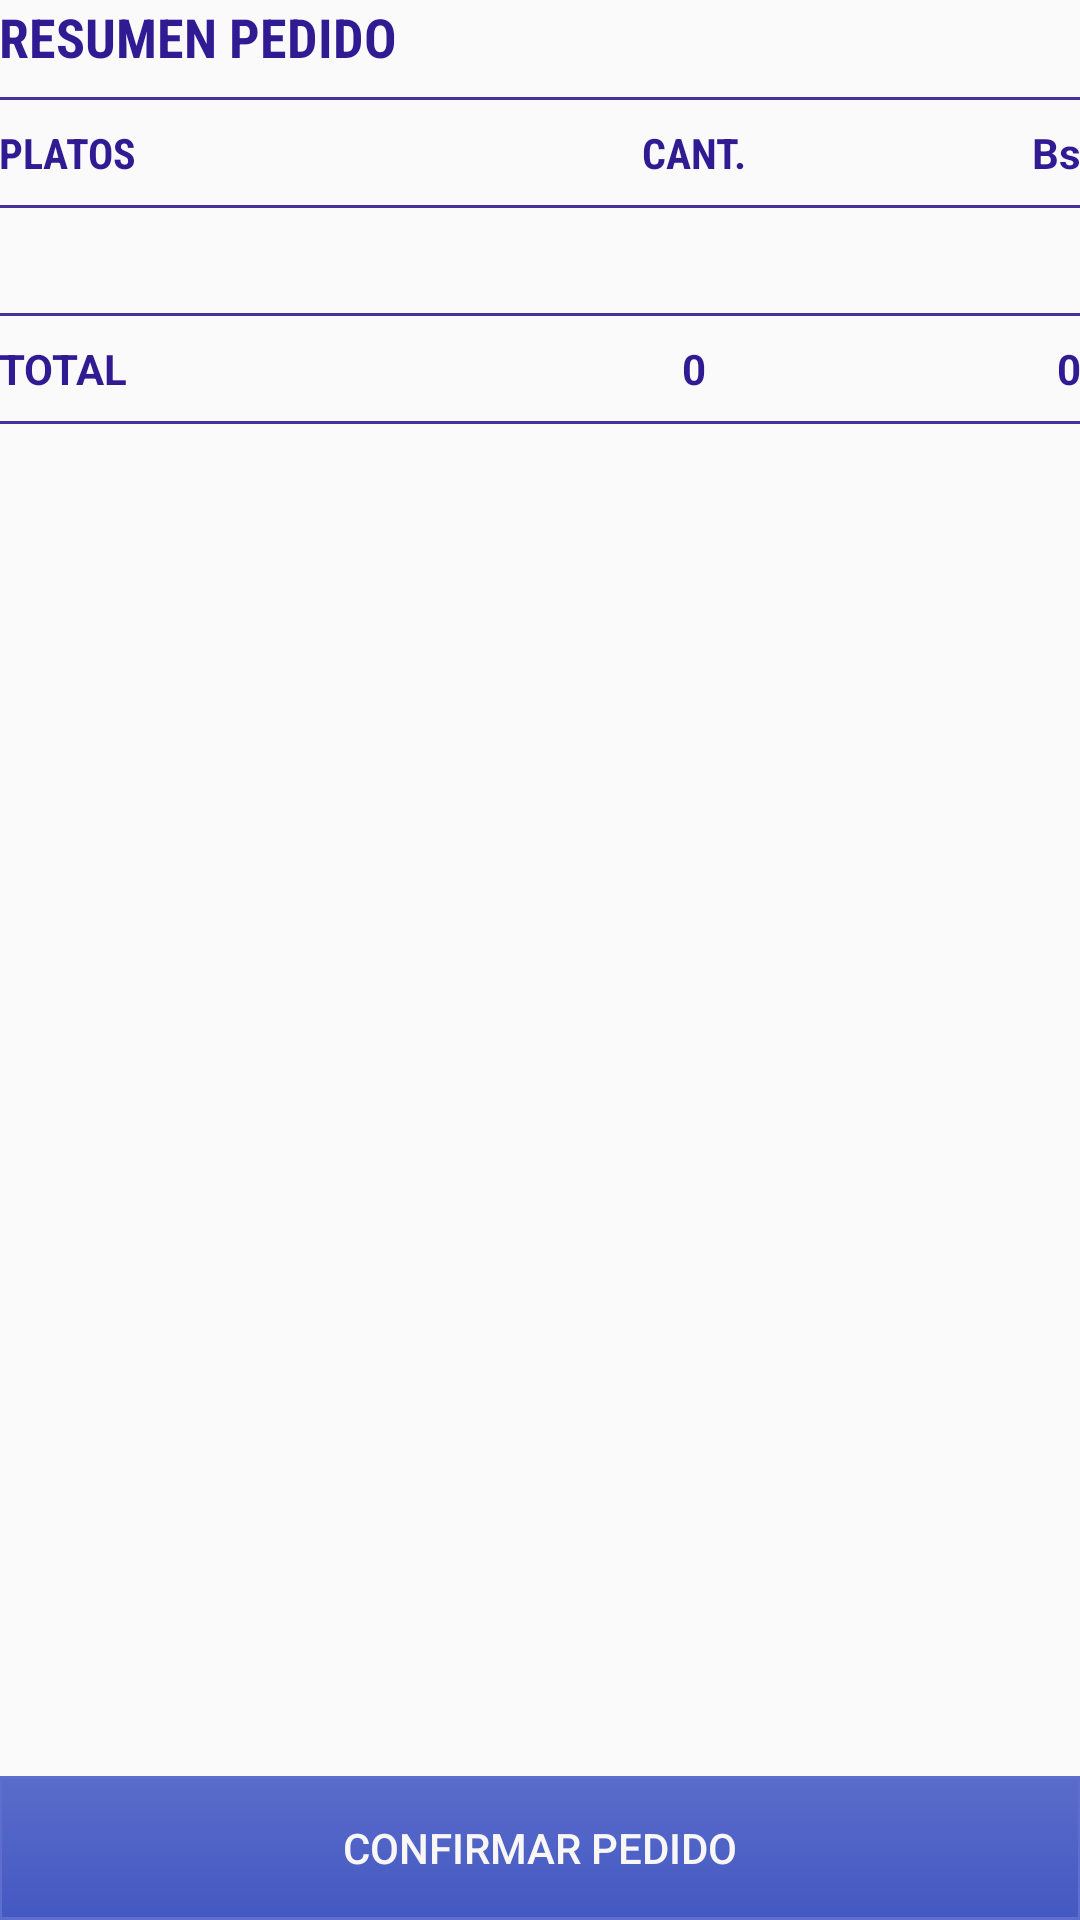

Layout XML and referenced resources for this Android screen:
<!-- AndroidManifest.xml: application theme AppTheme -->
<!-- res/layout/activity_orden.xml -->
<?xml version="1.0" encoding="utf-8"?>
<LinearLayout xmlns:android="http://schemas.android.com/apk/res/android"
    xmlns:tools="http://schemas.android.com/tools"
    android:layout_width="match_parent"
    android:layout_height="match_parent"
    android:orientation="vertical"
    android:paddingBottom="@dimen/activity_vertical_margin"
    android:paddingLeft="@dimen/activity_horizontal_margin"
    android:paddingRight="@dimen/activity_horizontal_margin"
    android:paddingTop="@dimen/activity_vertical_margin"
    tools:context=".PedidoActivity">

    <ScrollView
        android:layout_width="match_parent"
        android:layout_height="0dp"
        android:layout_weight="1">

        <LinearLayout
            android:layout_width="match_parent"
            android:layout_height="wrap_content"
            android:orientation="vertical">

            <TextView
                style="@style/Titulo1"
                android:fontFamily="sans-serif-condensed"
                android:text="Resumen pedido"
                android:paddingBottom="8dp"/>

            <View
                android:layout_width="wrap_content"
                android:layout_height="1dp"
                android:background="#46329c" />

            <LinearLayout
                android:layout_width="match_parent"
                android:layout_height="wrap_content"
                android:orientation="horizontal"
                android:paddingTop="8dp"
                android:paddingBottom="8dp">

                <TextView
                    style="@style/Titulo"
                    android:layout_width="0dp"
                    android:layout_weight="4"
                    android:fontFamily="sans-serif-condensed"
                    android:text="Platos" />

                <TextView
                    style="@style/Titulo"
                    android:layout_width="0dp"
                    android:layout_weight="1"
                    android:fontFamily="sans-serif-condensed"
                    android:gravity="center"
                    android:text="cant." />

                <TextView
                    style="@style/Titulo"
                    android:layout_width="0dp"
                    android:layout_weight="2"
                    android:gravity="center|right"
                    android:text="Bs"
                    android:textAllCaps="false" />

            </LinearLayout>

            <View
                android:layout_width="wrap_content"
                android:layout_height="1dp"
                android:background="#46329c" />

            <LinearLayout
                android:layout_width="match_parent"
                android:layout_height="wrap_content"
                android:orientation="horizontal"
                android:paddingBottom="8dp"
                android:paddingTop="8dp">

                <TextView
                    android:id="@+id/detalle_platos"
                    android:layout_width="0dp"
                    android:layout_height="wrap_content"
                    android:layout_weight="4"
                    android:text="" />

                <TextView
                    android:id="@+id/detalle_cant"
                    android:layout_width="0dp"
                    android:layout_height="wrap_content"
                    android:layout_weight="1"
                    android:gravity="center"
                    android:text="" />

                <TextView
                    android:id="@+id/detalle_precios"
                    android:layout_width="0dp"
                    android:layout_height="wrap_content"
                    android:layout_weight="2"
                    android:gravity="center|right"
                    android:text="" />

            </LinearLayout>

            <View
                android:layout_width="wrap_content"
                android:layout_height="1dp"
                android:background="#46329c" />

            <LinearLayout
                android:layout_width="match_parent"
                android:layout_height="wrap_content"
                android:orientation="horizontal"
                android:paddingTop="8dp"
                android:paddingBottom="8dp">

                <TextView
                    style="@style/Titulo"
                    android:layout_width="0dp"
                    android:layout_weight="4"
                    android:text="Total" />

                <TextView
                    android:id="@+id/cant_total"
                    style="@style/Titulo"
                    android:layout_width="0dp"
                    android:layout_weight="1"
                    android:gravity="center"
                    android:text="0" />

                <TextView
                    android:id="@+id/precio_total"
                    style="@style/Titulo"
                    android:layout_width="0dp"
                    android:layout_weight="2"
                    android:gravity="center|right"
                    android:text="0" />

            </LinearLayout>

            <View
                android:layout_width="wrap_content"
                android:layout_height="1dp"
                android:background="#46329c" />

        </LinearLayout>

    </ScrollView>

    <LinearLayout
        android:id="@+id/detalle_orden"
        android:layout_width="match_parent"
        android:layout_height="wrap_content"
        android:layout_weight="0"
        android:orientation="vertical">

        <Button
            android:id="@+id/ir_a_orden"
            android:layout_width="match_parent"
            android:layout_height="wrap_content"
            android:background="@drawable/button_custom"
            android:onClick="confirmarPedido"
            android:text="confirmar pedido"
            android:textColor="#f9f6f6" />

    </LinearLayout>


</LinearLayout>
<!-- resources referenced by this layout -->
<resources>
  <!-- drawable button_custom (drawable) -->
  <?xml version="1.0" encoding="utf-8"?>
  <selector
      xmlns:android="http://schemas.android.com/apk/res/android">
  
      <item android:state_pressed="true" >
          <shape>
              <gradient
                  android:startColor="#3348b4"
                  android:endColor="#364ab3"
                  android:angle="270" />
              <stroke
                  android:width="1dp"
                  android:color="#5d6ecf" />
              <corners
                  android:radius="0dp" />
              <padding
                  android:left="10dp"
                  android:top="10dp"
                  android:right="10dp"
                  android:bottom="10dp" />
          </shape>
      </item>
  
      <item android:state_focused="true" >
          <shape>
              <gradient
                  android:endColor="#6c7fe2"
                  android:startColor="#6a7bd4"
                  android:angle="270" />
              <stroke
                  android:width="1dp"
                  android:color="#5d6ecf" />
              <corners
                  android:radius="0dp" />
              <padding
                  android:left="10dp"
                  android:top="10dp"
                  android:right="10dp"
                  android:bottom="10dp" />
          </shape>
      </item>
  
      <item>
          <shape>
              <gradient
                  android:endColor="#4458c2"
                  android:startColor="#5a6cca"
                  android:angle="270" />
              <stroke
                  android:width="1dp"
                  android:color="#5d6ecf" />
              <corners
                  android:radius="0dp" />
              <padding
                  android:left="10dp"
                  android:top="10dp"
                  android:right="10dp"
                  android:bottom="10dp" />
          </shape>
      </item>
  </selector>
  <style name="Titulo">
          <item name="android:layout_width">wrap_content</item>
          <item name="android:layout_height">wrap_content</item>
          <item name="android:textAllCaps">true</item>
          <item name="android:textStyle">bold</item>
          <item name="android:textColor">#311B92</item>
      </style>
  <style name="Titulo1" parent="Titulo">
          <item name="android:textSize">18dp</item>
      </style>
  <style name="AppTheme" parent="Theme.AppCompat.Light.DarkActionBar">
          
          <item name="colorPrimary">@color/colorPrimary</item>
          <item name="colorPrimaryDark">@color/colorPrimaryDark</item>
          <item name="colorAccent">@color/colorAccent</item>
      </style>
  <!-- not gathered from this repository: default colours our renderer supplied (Android Studio template values) -->
  <color name="colorPrimary">#FF6200EE</color>
  <color name="colorPrimaryDark">#FF3700B3</color>
  <color name="colorAccent">#FF03DAC5</color>
</resources>
